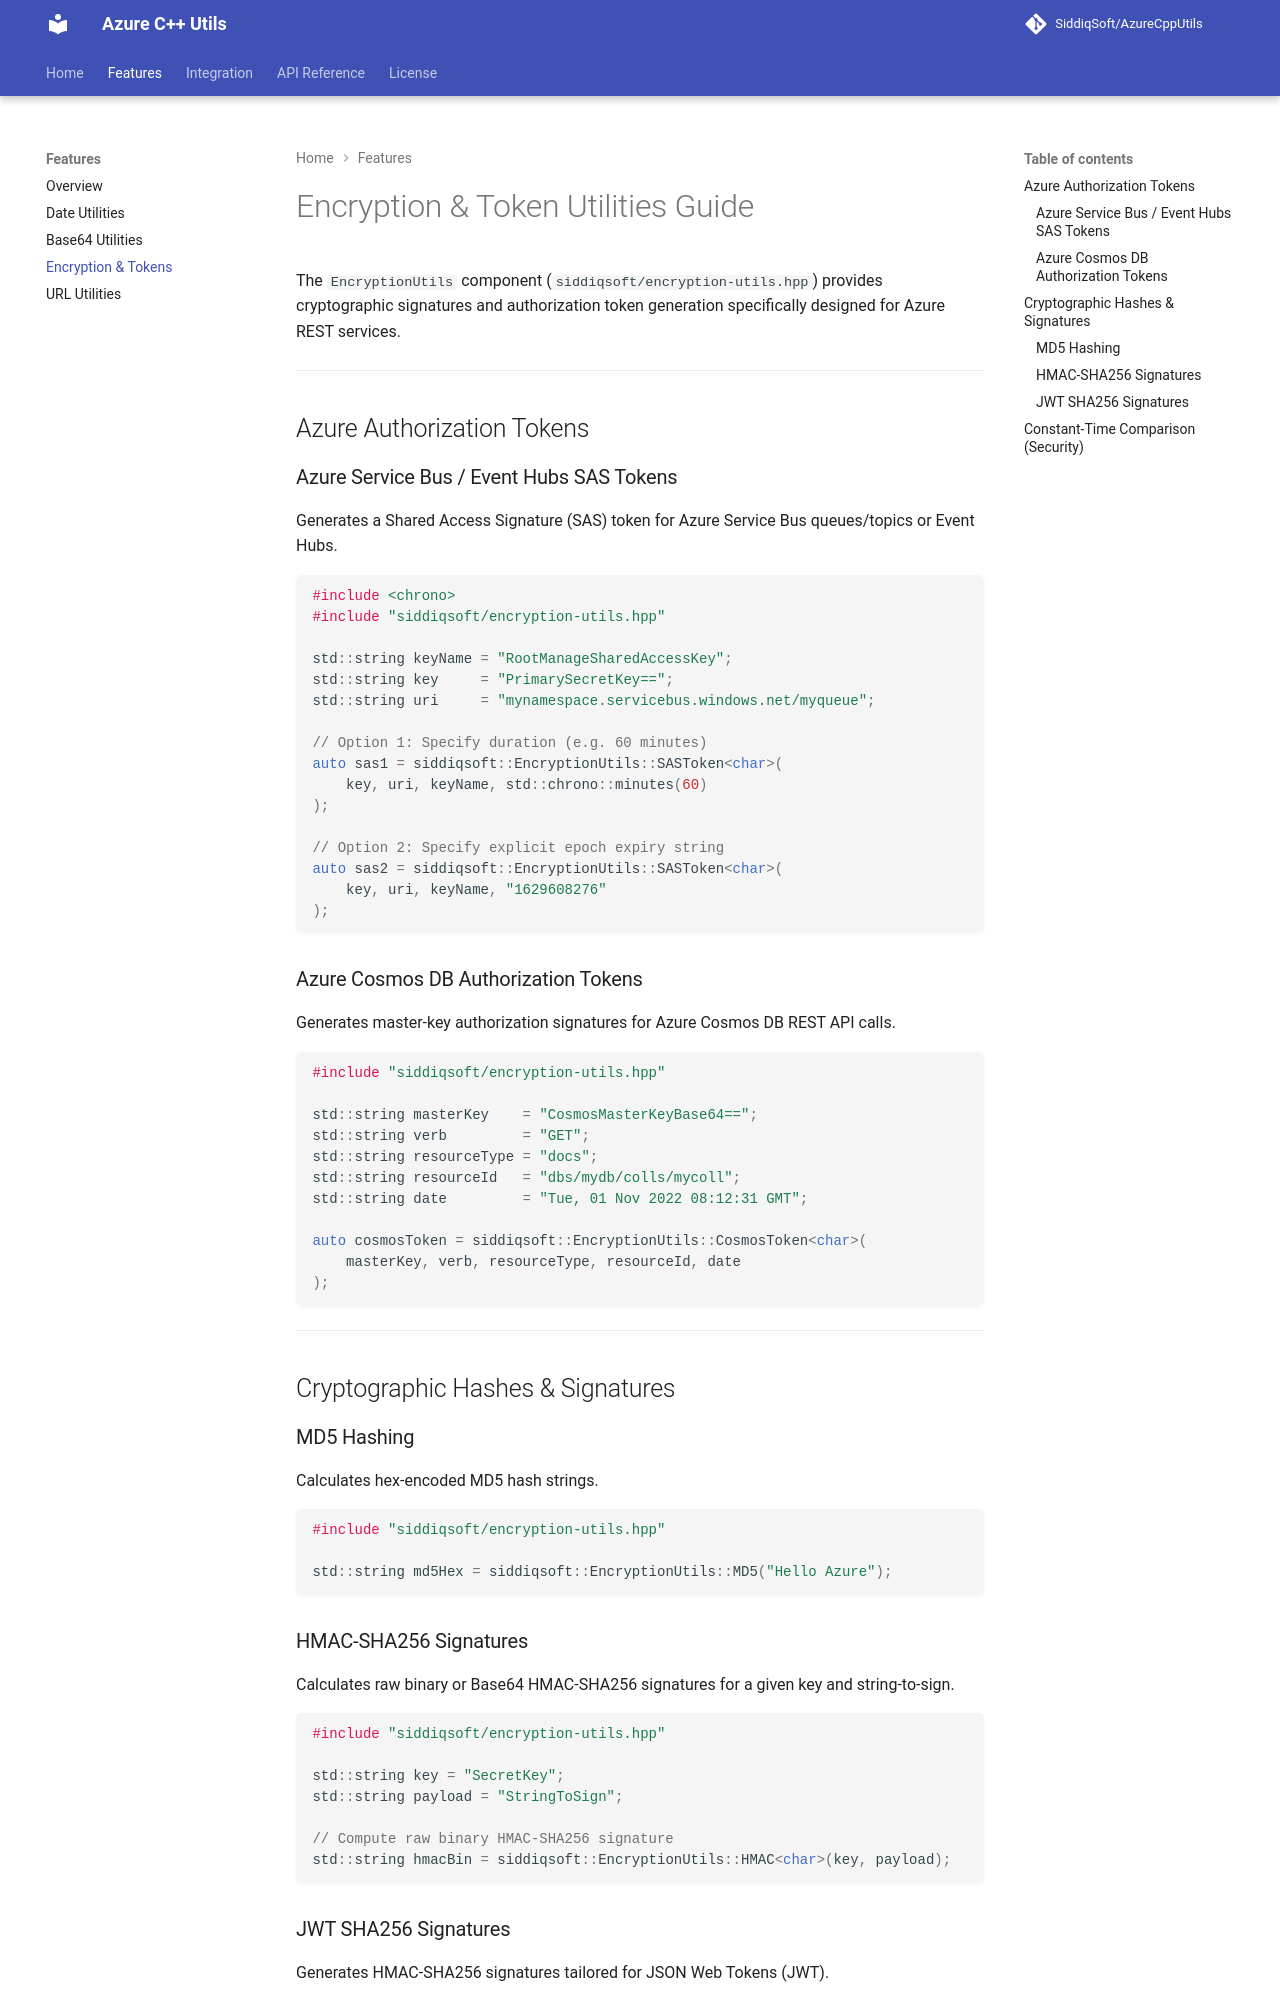

repository: SiddiqSoft/AzureCppUtils · page: features/encryption-utils/index.html · generator: mkdocs

# Encryption & Token Utilities Guide

The `EncryptionUtils` component (`siddiqsoft/encryption-utils.hpp`) provides cryptographic signatures and authorization token generation specifically designed for Azure REST services.

---

## Azure Authorization Tokens

### Azure Service Bus / Event Hubs SAS Tokens
Generates a Shared Access Signature (SAS) token for Azure Service Bus queues/topics or Event Hubs.

```cpp
#include <chrono>
#include "siddiqsoft/encryption-utils.hpp"

std::string keyName = "RootManageSharedAccessKey";
std::string key     = "PrimarySecretKey==";
std::string uri     = "mynamespace.servicebus.windows.net/myqueue";

// Option 1: Specify duration (e.g. 60 minutes)
auto sas1 = siddiqsoft::EncryptionUtils::SASToken<char>(
    key, uri, keyName, std::chrono::minutes(60)
);

// Option 2: Specify explicit epoch expiry string
auto sas2 = siddiqsoft::EncryptionUtils::SASToken<char>(
    key, uri, keyName, "1629608276"
);
```

### Azure Cosmos DB Authorization Tokens
Generates master-key authorization signatures for Azure Cosmos DB REST API calls.

```cpp
#include "siddiqsoft/encryption-utils.hpp"

std::string masterKey    = "CosmosMasterKeyBase64==";
std::string verb         = "GET";
std::string resourceType = "docs";
std::string resourceId   = "dbs/mydb/colls/mycoll";
std::string date         = "Tue, 01 Nov 2022 08:12:31 GMT";

auto cosmosToken = siddiqsoft::EncryptionUtils::CosmosToken<char>(
    masterKey, verb, resourceType, resourceId, date
);
```

---

## Cryptographic Hashes & Signatures

### MD5 Hashing
Calculates hex-encoded MD5 hash strings.

```cpp
#include "siddiqsoft/encryption-utils.hpp"

std::string md5Hex = siddiqsoft::EncryptionUtils::MD5("Hello Azure");
```

### HMAC-SHA256 Signatures
Calculates raw binary or Base64 HMAC-SHA256 signatures for a given key and string-to-sign.

```cpp
#include "siddiqsoft/encryption-utils.hpp"

std::string key = "SecretKey";
std::string payload = "StringToSign";

// Compute raw binary HMAC-SHA256 signature
std::string hmacBin = siddiqsoft::EncryptionUtils::HMAC<char>(key, payload);
```
